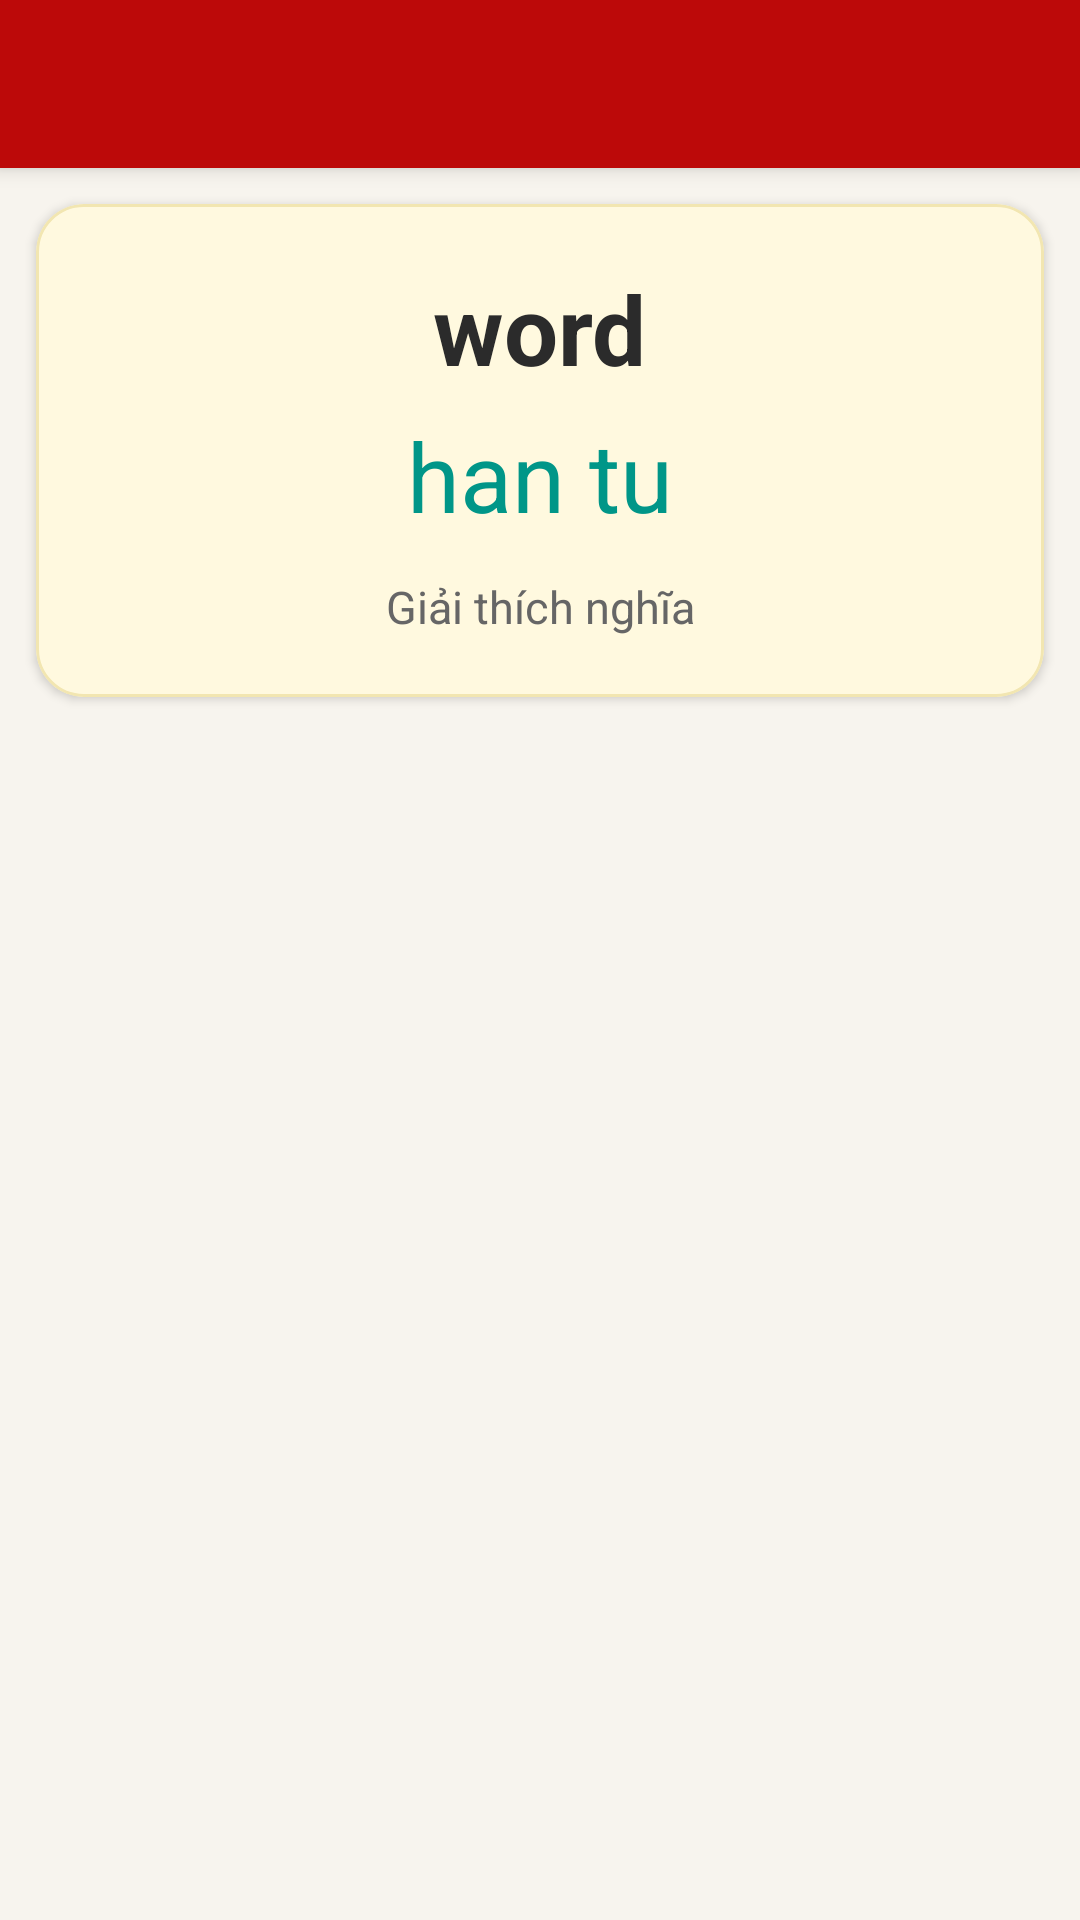

Write the Android layout XML for this screen, with the resource values it uses.
<!-- AndroidManifest.xml: application theme Theme.Tuan9 -->
<!-- res/layout/activity_han_tu.xml -->
<?xml version="1.0" encoding="utf-8"?>
<LinearLayout
    xmlns:android="http://schemas.android.com/apk/res/android"
    xmlns:app="http://schemas.android.com/apk/res-auto"
    xmlns:tools="http://schemas.android.com/tools"
    android:id="@+id/main"
    android:layout_width="match_parent"
    android:layout_height="match_parent"
    tools:context=".bai2.activity.HanTuActivity"
    android:orientation="vertical"
    android:background="#F7F4EE">

    
    <LinearLayout
        android:layout_width="match_parent"
        android:layout_height="56dp"
        android:background="#BC0909"
        android:elevation="4dp"
        android:gravity="center_vertical"
        android:paddingHorizontal="8dp">

        <ImageView
            android:id="@+id/imgBack"
            android:layout_width="40dp"
            android:layout_height="40dp"
            android:padding="8dp"
            android:src="@drawable/back_svgrepo_com"
            android:background="?attr/selectableItemBackgroundBorderless"
            app:tint="#FFFFFF" />
    </LinearLayout>

    
    <com.google.android.material.card.MaterialCardView
        android:layout_width="match_parent"
        android:layout_height="wrap_content"
        android:layout_marginHorizontal="12dp"
        android:layout_marginTop="12dp"
        app:cardBackgroundColor="#FFF9DF"
        app:cardCornerRadius="16dp"
        app:cardElevation="2dp"
        app:strokeColor="#F2E6B1"
        app:strokeWidth="1dp">

        <LinearLayout
            android:layout_width="match_parent"
            android:layout_height="wrap_content"
            android:orientation="vertical"
            android:gravity="center_horizontal"
            android:paddingHorizontal="16dp"
            android:paddingVertical="20dp">

            <TextView
                android:id="@+id/tvWord"
                android:layout_width="wrap_content"
                android:layout_height="wrap_content"
                android:text="word"
                android:textColor="#2B2B2B"
                android:textSize="32sp"
                android:textStyle="bold" />

            <TextView
                android:id="@+id/tvHan"
                android:layout_width="wrap_content"
                android:layout_height="wrap_content"
                android:layout_marginTop="6dp"
                android:text="han tu"
                android:textColor="#009688"
                android:textSize="32sp" />

            <TextView
                android:id="@+id/tvEx"
                android:layout_width="match_parent"
                android:layout_height="wrap_content"
                android:layout_marginTop="12dp"
                android:gravity="center"
                android:text="Giải thích nghĩa"
                android:textColor="#666666"
                android:textSize="15sp" />
        </LinearLayout>
    </com.google.android.material.card.MaterialCardView>
    <androidx.recyclerview.widget.RecyclerView
        android:id="@+id/rcv"
        android:layout_width="match_parent"
        android:layout_height="wrap_content"
        android:layout_marginTop="8dp"
        android:clipToPadding="false"
        android:orientation="horizontal"
        android:paddingHorizontal="8dp"
        app:layoutManager="androidx.recyclerview.widget.LinearLayoutManager" />

    <FrameLayout
        android:id="@+id/frmLayout"
        android:layout_width="match_parent"
        android:layout_height="wrap_content"
        android:layout_marginHorizontal="12dp"
        android:layout_marginTop="8dp" />
</LinearLayout>
<!-- resources referenced by this layout -->
<resources>
  <style name="Theme.Tuan9" parent="Base.Theme.Tuan9" />
  <style name="Base.Theme.Tuan9" parent="Theme.Material3.DayNight.NoActionBar">
          
          
      </style>
</resources>
